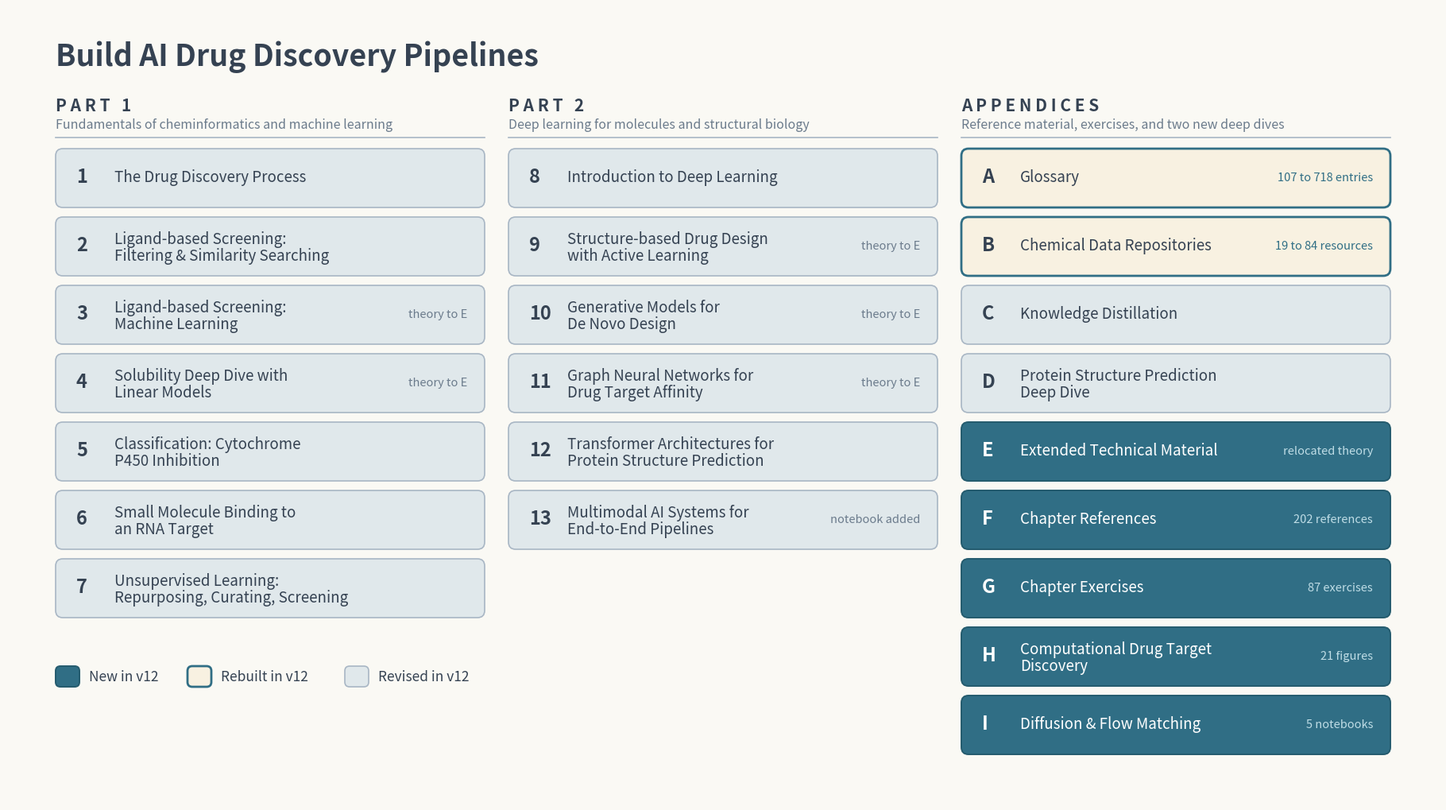

This chart was generated by the following Python code:
#!/usr/bin/env python3
"""Generate the MEAP v12 book-map figure for the InfoArk blog post.

matplotlib is not installed system-wide on this machine. Run with the
interpreter that has it:

    /home/noahr/ml-drug-discovery/.venv/bin/python bin/make-meap-v12-figure.py

Writes assets/img/blog/meap-v12/book-map.png at 1800 px wide. The matching
.webp is produced separately with the same ffmpeg settings that
bin/optimize-target-discovery-images uses.

Palette is sampled from assets/img/blog/data-repositories/hero.png so the
figure sits in the same visual family as the existing blog figures.
"""

import os
import matplotlib
matplotlib.use("Agg")
import matplotlib.pyplot as plt
from matplotlib.patches import FancyBboxPatch

CREAM      = "#FAF9F4"
CARD_FILL  = "#E0E8EB"
CARD_EDGE  = "#A8B6C4"
TEAL       = "#306E85"
TEAL_DARK  = "#245B6E"
WARM       = "#F8F1E1"
INK        = "#354252"
MUTED      = "#6B7B8C"
MINT       = "#A8D7DD"

W, H = 1800, 1000

# (label, [title lines], status, tag)
PART1 = [
    ("1",  ["The Drug Discovery Process"],                              "revised", None),
    ("2",  ["Ligand-based Screening:", "Filtering & Similarity Searching"], "revised", None),
    ("3",  ["Ligand-based Screening:", "Machine Learning"],             "revised", "theory to E"),
    ("4",  ["Solubility Deep Dive with", "Linear Models"],              "revised", "theory to E"),
    ("5",  ["Classification: Cytochrome", "P450 Inhibition"],           "revised", None),
    ("6",  ["Small Molecule Binding to", "an RNA Target"],              "revised", None),
    ("7",  ["Unsupervised Learning:", "Repurposing, Curating, Screening"], "revised", None),
]

PART2 = [
    ("8",  ["Introduction to Deep Learning"],                           "revised", None),
    ("9",  ["Structure-based Drug Design", "with Active Learning"],     "revised", "theory to E"),
    ("10", ["Generative Models for", "De Novo Design"],                 "revised", "theory to E"),
    ("11", ["Graph Neural Networks for", "Drug Target Affinity"],       "revised", "theory to E"),
    ("12", ["Transformer Architectures for", "Protein Structure Prediction"], "revised", None),
    ("13", ["Multimodal AI Systems for", "End-to-End Pipelines"],       "revised", "notebook added"),
]

APPX = [
    ("A", ["Glossary"],                              "rebuilt", "107 to 718 entries"),
    ("B", ["Chemical Data Repositories"],            "rebuilt", "19 to 84 resources"),
    ("C", ["Knowledge Distillation"],                "revised", None),
    ("D", ["Protein Structure Prediction", "Deep Dive"], "revised", None),
    ("E", ["Extended Technical Material"],           "new",     "relocated theory"),
    ("F", ["Chapter References"],                    "new",     "202 references"),
    ("G", ["Chapter Exercises"],                     "new",     "87 exercises"),
    ("H", ["Computational Drug Target", "Discovery"], "new",    "21 figures"),
    ("I", ["Diffusion & Flow Matching"],             "new",     "5 notebooks"),
]

STYLE = {
    "new":     dict(face=TEAL,      edge=TEAL_DARK, lw=1.4, text="#FFFFFF", tag="#BFDDE6"),
    "rebuilt": dict(face=WARM,      edge=TEAL,      lw=2.0, text=INK,       tag=TEAL),
    "revised": dict(face=CARD_FILL, edge=CARD_EDGE, lw=1.2, text=INK,       tag=MUTED),
}

fig = plt.figure(figsize=(W / 100, H / 100), dpi=100)
ax = fig.add_axes([0, 0, 1, 1])
ax.set_xlim(0, W)
ax.set_ylim(0, H)
ax.axis("off")
fig.patch.set_facecolor(CREAM)
ax.add_patch(plt.Rectangle((0, 0), W, H, color=CREAM, zorder=0))


def card(x, y_top, w, entry):
    label, lines, status, tag = entry
    s = STYLE[status]
    h = 74
    ax.add_patch(FancyBboxPatch(
        (x, y_top - h), w, h,
        boxstyle="round,pad=0,rounding_size=9",
        facecolor=s["face"], edgecolor=s["edge"], linewidth=s["lw"], zorder=2))
    ax.text(x + 26, y_top - h / 2 + 2, label, color=s["text"], fontsize=17,
            fontweight="bold", ha="left", va="center", zorder=3)
    tx = x + 74
    if len(lines) == 1:
        ys = [y_top - h / 2 + 1]
    else:
        ys = [y_top - 28, y_top - 49]
    for ly, line in zip(ys, lines):
        ax.text(tx, ly, line, color=s["text"], fontsize=13.5, ha="left",
                va="center", zorder=3)
    if tag:
        ax.text(x + w - 22, y_top - h / 2 + 1, tag, color=s["tag"], fontsize=10.5,
                style="italic", ha="right", va="center", zorder=3)
    return y_top - h


def column(x, w, heading, sub, entries, y_top):
    ax.text(x, y_top + 46, " ".join(heading), color=INK, fontsize=15, fontweight="bold",
            ha="left", va="center")
    ax.text(x, y_top + 22, sub, color=MUTED, fontsize=11.5, ha="left", va="center")
    ax.plot([x, x + w], [y_top + 6, y_top + 6], color=CARD_EDGE, lw=1.2, zorder=1)
    y = y_top - 8
    for e in entries:
        y = card(x, y, w, e) - 12
    return y


COL_W = 540
XS = [60, 630, 1200]
TOP = 830

ax.text(60, H - 62, "Build AI Drug Discovery Pipelines", color=INK,
        fontsize=27, fontweight="bold", ha="left", va="center")
column(XS[0], COL_W, "PART 1",
       "Fundamentals of cheminformatics and machine learning", PART1, TOP)
column(XS[1], COL_W, "PART 2",
       "Deep learning for molecules and structural biology", PART2, TOP)
y_end = column(XS[2], COL_W, "APPENDICES",
               "Reference material, exercises, and two new deep dives", APPX, TOP)

# legend, placed in the gap under the two chapter columns
LY = 158
items = [
    ("new",     "New in v12"),
    ("rebuilt", "Rebuilt in v12"),
    ("revised", "Revised in v12"),
]
lx = 60
for status, text in items:
    s_ = STYLE[status]
    ax.add_patch(FancyBboxPatch(
        (lx, LY - 13), 30, 26, boxstyle="round,pad=0,rounding_size=6",
        facecolor=s_["face"], edgecolor=s_["edge"], linewidth=s_["lw"], zorder=2))
    ax.text(lx + 42, LY, text, color=INK, fontsize=12.5, ha="left", va="center")
    lx += 42 + len(text) * 8 + 44

out = "assets/img/blog/meap-v12/book-map.png"
os.makedirs(os.path.dirname(out), exist_ok=True)
fig.savefig(out, dpi=100, facecolor=CREAM)
print("wrote", out)

# WebP companion, using the same settings as bin/optimize-target-discovery-images
webp = out.replace(".png", ".webp")
rc = os.system(
    f"ffmpeg -y -i {out} -vf \"scale='min(1800,iw)':-2:flags=lanczos\" "
    f"-c:v libwebp -quality 88 -compression_level 6 {webp} "
    ">/dev/null 2>&1"
)
print("wrote", webp, "(ffmpeg rc=%d)" % rc)
